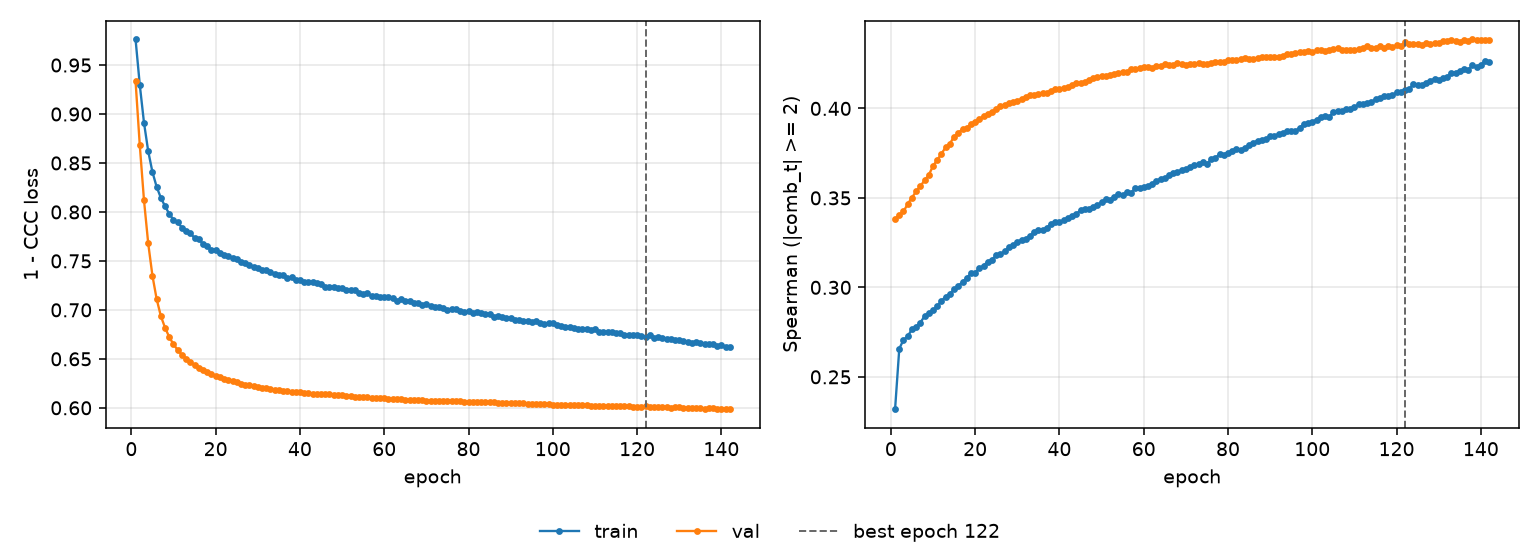

The file beside this chart, header and first rows:
epoch, tr_loss, vl_loss, tr_sp, vl_sp, is_best
1, 0.9761, 0.9333, 0.2319, 0.3381, False
2, 0.9297, 0.868, 0.2658, 0.3406, False
3, 0.8911, 0.8119, 0.2706, 0.3425, False
4, 0.862, 0.7679, 0.2727, 0.3465, False
5, 0.8408, 0.735, 0.2766, 0.3502, False
6, 0.8256, 0.7111, 0.2781, 0.3536, False
7, 0.8144, 0.6937, 0.2803, 0.3566, False
8, 0.8058, 0.6817, 0.2839, 0.3598, False
9, 0.798, 0.6722, 0.2858, 0.3627, False
10, 0.7921, 0.6649, 0.2872, 0.3679, False
11, 0.7894, 0.659, 0.2895, 0.3712, False
12, 0.784, 0.654, 0.2924, 0.3746, False
13, 0.7805, 0.6503, 0.2948, 0.3783, False
14, 0.778, 0.6467, 0.2964, 0.3803, False
15, 0.7736, 0.6437, 0.2989, 0.3842, False
16, 0.7722, 0.641, 0.3009, 0.3863, False
17, 0.7674, 0.6386, 0.303, 0.3885, False
18, 0.765, 0.6364, 0.3052, 0.3892, False
19, 0.7609, 0.6345, 0.3078, 0.3911, False
20, 0.7613, 0.6328, 0.3082, 0.3926, False
21, 0.7576, 0.6315, 0.3108, 0.394, False
22, 0.7558, 0.6299, 0.3121, 0.3957, False
23, 0.7552, 0.6285, 0.3144, 0.3969, False
24, 0.753, 0.627, 0.3153, 0.398, False
25, 0.7515, 0.6259, 0.318, 0.3997, False
26, 0.7491, 0.6246, 0.3186, 0.4011, False
27, 0.7476, 0.6236, 0.3202, 0.4017, False
28, 0.7455, 0.6228, 0.3223, 0.4029, False
29, 0.7439, 0.6218, 0.3236, 0.4034, False
30, 0.7426, 0.6214, 0.3254, 0.4044, False
31, 0.7404, 0.6206, 0.3266, 0.4052, False
32, 0.7404, 0.62, 0.3273, 0.4064, False
33, 0.7385, 0.6192, 0.3288, 0.4072, False
34, 0.7365, 0.6186, 0.331, 0.4076, False
35, 0.7355, 0.618, 0.3319, 0.408, False
36, 0.7354, 0.6174, 0.3318, 0.4087, False
37, 0.7331, 0.6173, 0.3334, 0.4086, False
38, 0.7333, 0.6165, 0.3354, 0.41, False
39, 0.7307, 0.616, 0.3363, 0.4106, False
40, 0.73, 0.6158, 0.3365, 0.4107, False
41, 0.7288, 0.6154, 0.3376, 0.4116, False
42, 0.7287, 0.6149, 0.3386, 0.4117, False
43, 0.7286, 0.6146, 0.3399, 0.4134, False
44, 0.727, 0.6144, 0.341, 0.414, False
45, 0.7262, 0.6141, 0.3431, 0.4142, False
46, 0.7232, 0.6139, 0.3436, 0.4148, False
47, 0.7235, 0.6136, 0.344, 0.4156, False
48, 0.7238, 0.6132, 0.3448, 0.4172, False
49, 0.7224, 0.6128, 0.3458, 0.4175, False
50, 0.7221, 0.6126, 0.3477, 0.4181, False
51, 0.7201, 0.6124, 0.3492, 0.4179, False
52, 0.7205, 0.6119, 0.3491, 0.4188, False
53, 0.7201, 0.6114, 0.3507, 0.4195, False
54, 0.7177, 0.6113, 0.3521, 0.4201, False
55, 0.7159, 0.6112, 0.3518, 0.4205, False
56, 0.7168, 0.6108, 0.3531, 0.4205, False
57, 0.7141, 0.6104, 0.3528, 0.4217, False
58, 0.714, 0.6102, 0.3555, 0.4222, False
59, 0.7134, 0.6097, 0.3555, 0.4224, False
60, 0.7129, 0.6097, 0.3562, 0.423, False
... 82 more rows
